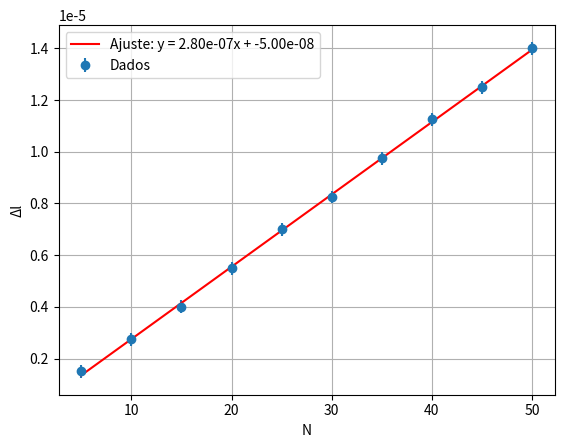

Python code for this plot:
import numpy as np
import matplotlib.pyplot as plt
from scipy.optimize import curve_fit

def malus ():
    # Dados da tabela (positivos e negativos)
    x = np.array([5, 10, 15, 20, 25, 30, 35, 40, 45, 50])      # N
    y = np.array([3, 5.5, 8, 11, 14, 16.5, 19.5, 22.5, 25, 28])       # Δl
    y = y*(10**(-5))
    y = y/20
    yerr = np.array([25, 25, 25, 25, 25, 25, 25, 25, 25, 25])      # incertezas Δl
    yerr = yerr*(10**(-8))

    # Modelo linear
    def linear(x, a, b):
        return a*x + b

    # Ajuste ponderado pelas incertezas
    popt, pcov = curve_fit(linear, x, y, sigma=yerr, absolute_sigma=True)
    a, b = popt
    da, db = np.sqrt(np.diag(pcov))

    print(f"Coeficiente Angular = {a:.2e} ± {da:.2e}")
    print(f"Interseção = {b:.2e} ± {db:.2e}")

    # Plot
    plt.errorbar(x, y, yerr=yerr, fmt='o', label='Dados')
    xx = np.linspace(5, 50, 100)
    plt.plot(xx, linear(xx, *popt), 'r-', label=f"Ajuste: y = {a:.2e}x + {b:.2e}")
    plt.xlabel("N")
    plt.ylabel("Δl")
    plt.legend(loc='upper left')
    plt.grid(True)
    
    plt.show()

    y_fit = linear(x, a, b)
    ss_res = np.sum((y - y_fit)**2)              # soma dos quadrados dos resíduos
    ss_tot = np.sum((y - np.mean(y))**2)         # soma total
    r2 = 1 - ss_res/ss_tot
    print(f"R² = {r2:.4f}")



malus()
